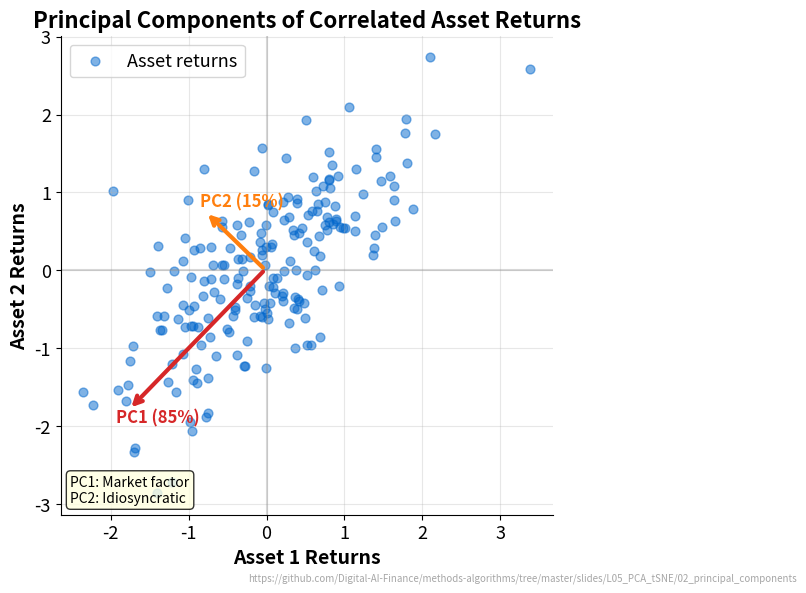

Python code for this plot: (Note: this script raises an exception after producing the figure.)
"""Principal Components Visualization - 2D projection of portfolio data"""
import matplotlib.pyplot as plt
import numpy as np
from pathlib import Path

CHART_METADATA = {
    'title': 'Principal Components',
    'description': 'PC vectors visualized on correlated asset returns scatter',
    'url': 'https://github.com/Digital-AI-Finance/methods-algorithms/tree/master/slides/L05_PCA_tSNE/02_principal_components'
}

plt.rcParams.update({
    'font.size': 14, 'axes.labelsize': 14, 'axes.titlesize': 16,
    'xtick.labelsize': 13, 'ytick.labelsize': 13, 'legend.fontsize': 13,
    'figure.figsize': (10, 6), 'figure.dpi': 150,
    'axes.spines.top': False,
    'axes.spines.right': False,
})

MLPURPLE = '#3333B2'
MLBLUE = '#0066CC'
MLGREEN = '#2CA02C'
MLRED = '#D62728'
MLORANGE = '#FF7F0E'

np.random.seed(42)

# Generate correlated asset returns data
n_samples = 200
mean = [0, 0]
cov = [[1, 0.7], [0.7, 1]]  # Correlated
X = np.random.multivariate_normal(mean, cov, n_samples)

# Compute principal components
from numpy.linalg import eig
cov_matrix = np.cov(X.T)
eigenvalues, eigenvectors = eig(cov_matrix)

# Sort by eigenvalue
idx = eigenvalues.argsort()[::-1]
eigenvalues = eigenvalues[idx]
eigenvectors = eigenvectors[:, idx]

fig, ax = plt.subplots(figsize=(10, 6))

# Plot data points
ax.scatter(X[:, 0], X[:, 1], c=MLBLUE, alpha=0.5, s=40, label='Asset returns')

# Plot principal component directions
origin = np.mean(X, axis=0)
for i, (val, vec) in enumerate(zip(eigenvalues, eigenvectors.T)):
    scale = np.sqrt(val) * 2
    color = MLRED if i == 0 else MLORANGE
    ax.annotate('', xy=origin + vec * scale, xytext=origin,
                arrowprops=dict(arrowstyle='->', color=color, lw=3))
    ax.text(origin[0] + vec[0] * scale * 1.1,
            origin[1] + vec[1] * scale * 1.1,
            f'PC{i+1} ({eigenvalues[i]/sum(eigenvalues)*100:.0f}%)',
            fontsize=12, fontweight='bold', color=color)

ax.set_xlabel('Asset 1 Returns', fontweight='bold')
ax.set_ylabel('Asset 2 Returns', fontweight='bold')
ax.set_title('Principal Components of Correlated Asset Returns',
             fontsize=16, fontweight='bold')
ax.axhline(y=0, color='gray', linestyle='-', alpha=0.3)
ax.axvline(x=0, color='gray', linestyle='-', alpha=0.3)
ax.set_aspect('equal')
ax.grid(True, alpha=0.3)
ax.legend(loc='upper left')

# Add annotation
ax.text(0.02, 0.02, 'PC1: Market factor\nPC2: Idiosyncratic',
        transform=ax.transAxes, fontsize=10, verticalalignment='bottom',
        bbox=dict(boxstyle='round', facecolor='lightyellow', alpha=0.8))

# Add URL annotation
plt.figtext(0.99, 0.01, CHART_METADATA['url'],
            fontsize=7, color='gray', ha='right', va='bottom', alpha=0.7)

plt.tight_layout()
plt.savefig(Path(__file__).parent / 'chart.pdf', dpi=300, bbox_inches='tight')
plt.close()
print("Chart saved: 02_principal_components/chart.pdf")
